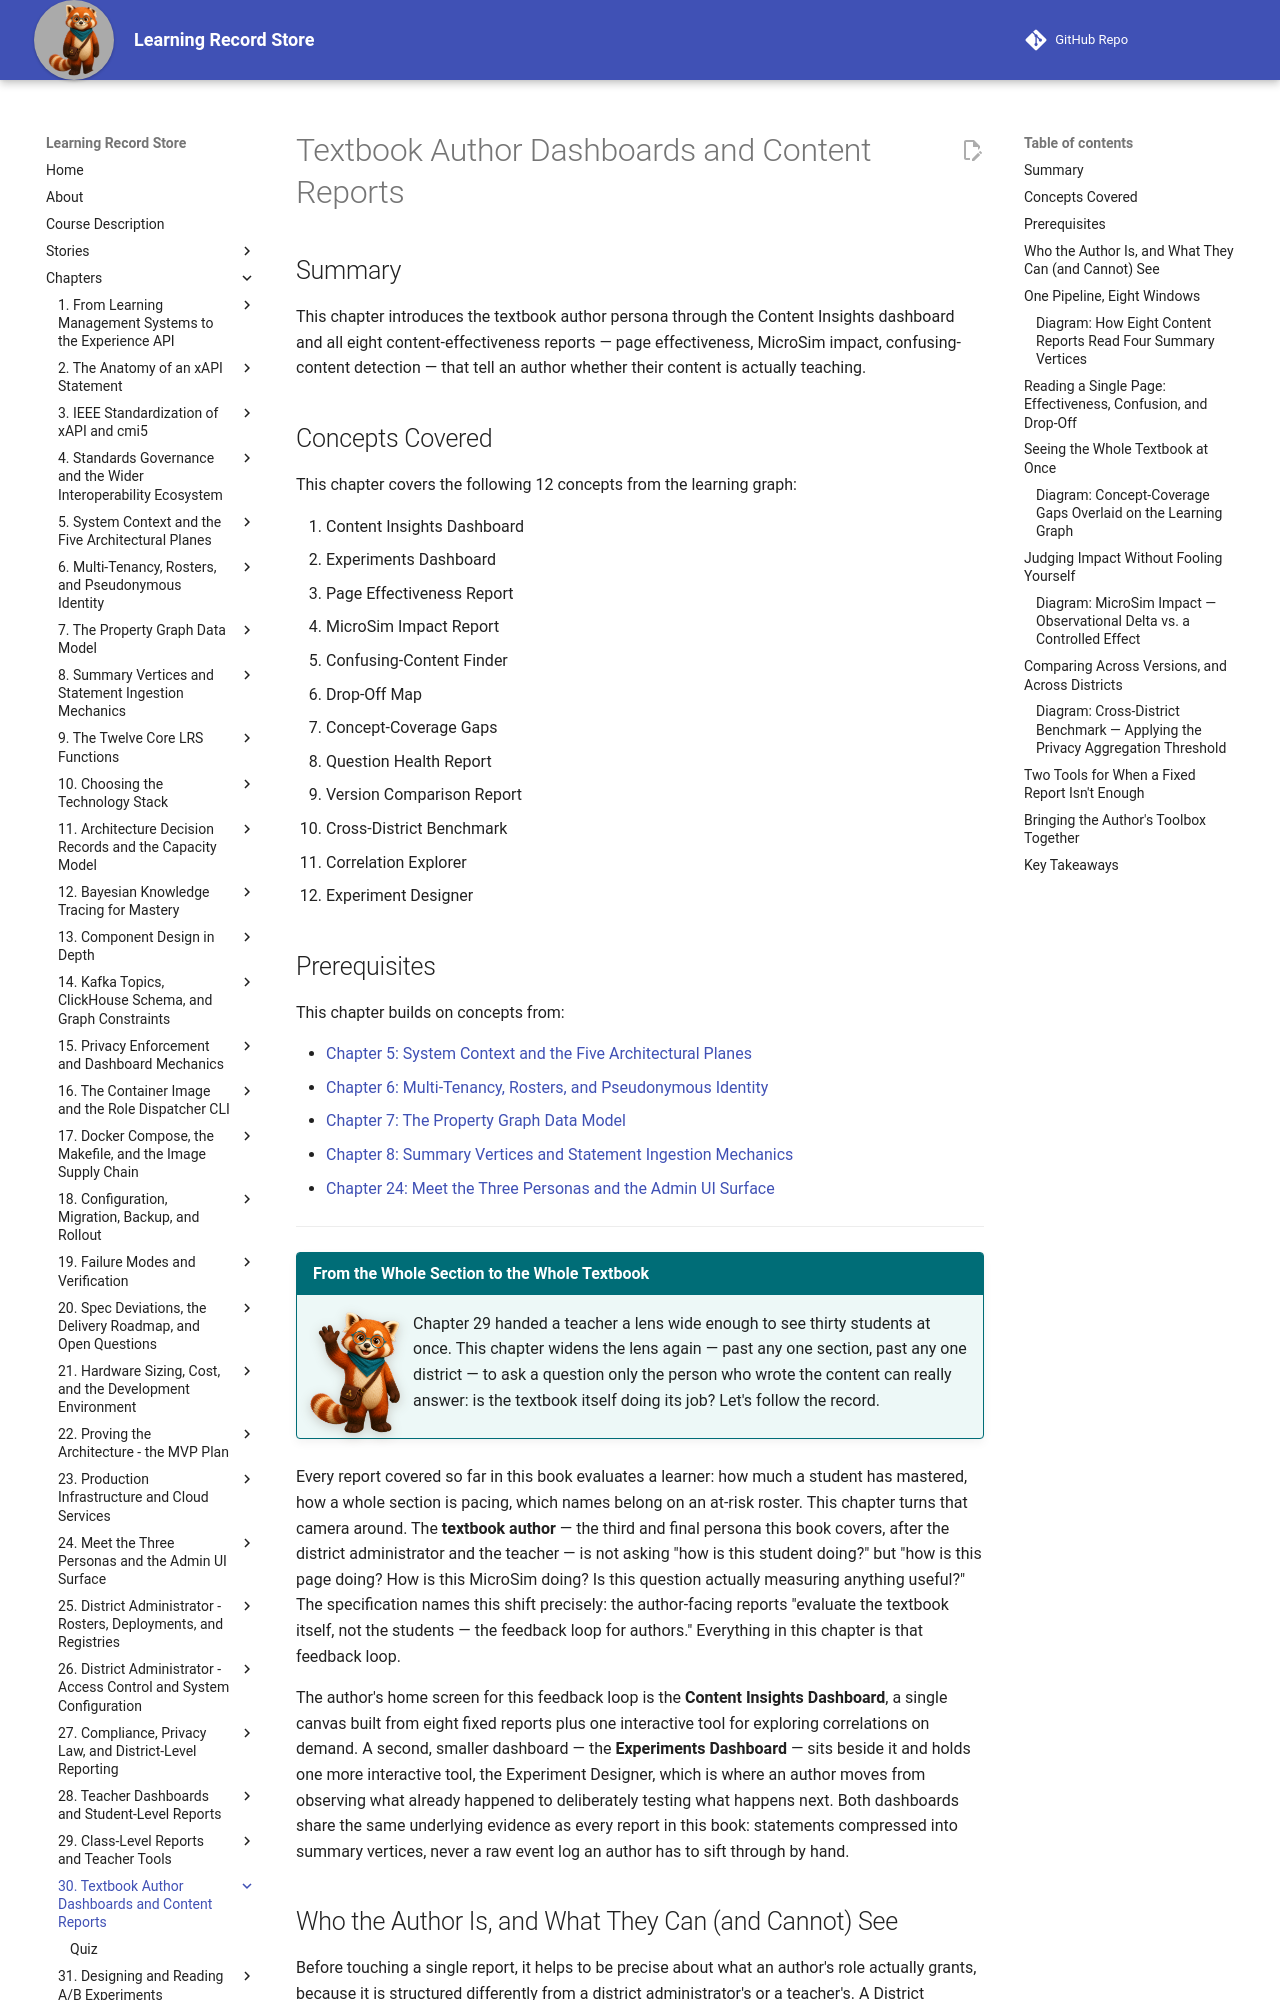

repository: dmccreary/learning-record-store · page: chapters/30-author-dashboards-content-reports/index.html · generator: mkdocs

---
title: Textbook Author Dashboards and Content Reports
description: How the textbook author persona uses the Content Insights dashboard and eight content-effectiveness reports to judge whether pages, MicroSims, and questions are actually teaching.
generated_by: claude skill chapter-content-generator
date: 2026-07-17 19:57:20
version: 0.09
---

# Textbook Author Dashboards and Content Reports

## Summary

This chapter introduces the textbook author persona through the Content Insights dashboard and all eight content-effectiveness reports — page effectiveness, MicroSim impact, confusing-content detection — that tell an author whether their content is actually teaching.

## Concepts Covered

This chapter covers the following 12 concepts from the learning graph:

1. Content Insights Dashboard
2. Experiments Dashboard
3. Page Effectiveness Report
4. MicroSim Impact Report
5. Confusing-Content Finder
6. Drop-Off Map
7. Concept-Coverage Gaps
8. Question Health Report
9. Version Comparison Report
10. Cross-District Benchmark
11. Correlation Explorer
12. Experiment Designer

## Prerequisites

This chapter builds on concepts from:

- [Chapter 5: System Context and the Five Architectural Planes](../05-system-context-architectural-planes/index.md)
- [Chapter 6: Multi-Tenancy, Rosters, and Pseudonymous Identity](../06-multi-tenancy-rosters-identity/index.md)
- [Chapter 7: The Property Graph Data Model](../07-property-graph-data-model/index.md)
- [Chapter 8: Summary Vertices and Statement Ingestion Mechanics](../08-summary-vertices-ingestion/index.md)
- [Chapter 24: Meet the Three Personas and the Admin UI Surface](../24-three-personas-and-admin-uis/index.md)

---

!!! mascot-welcome "From the Whole Section to the Whole Textbook"
    ![Rowan waving welcome](../../img/mascot/welcome.png){ class="mascot-admonition-img" }
    Chapter 29 handed a teacher a lens wide enough to see thirty students at once. This chapter widens the lens again — past any one section, past any one district — to ask a question only the person who wrote the content can really answer: is the textbook itself doing its job? Let's follow the record.

Every report covered so far in this book evaluates a learner: how much a student has mastered, how a whole section is pacing, which names belong on an at-risk roster. This chapter turns that camera around. The **textbook author** — the third and final persona this book covers, after the district administrator and the teacher — is not asking "how is this student doing?" but "how is this page doing? How is this MicroSim doing? Is this question actually measuring anything useful?" The specification names this shift precisely: the author-facing reports "evaluate the textbook itself, not the students — the feedback loop for authors." Everything in this chapter is that feedback loop.

The author's home screen for this feedback loop is the **Content Insights Dashboard**, a single canvas built from eight fixed reports plus one interactive tool for exploring correlations on demand. A second, smaller dashboard — the **Experiments Dashboard** — sits beside it and holds one more interactive tool, the Experiment Designer, which is where an author moves from observing what already happened to deliberately testing what happens next. Both dashboards share the same underlying evidence as every report in this book: statements compressed into summary vertices, never a raw event log an author has to sift through by hand.
